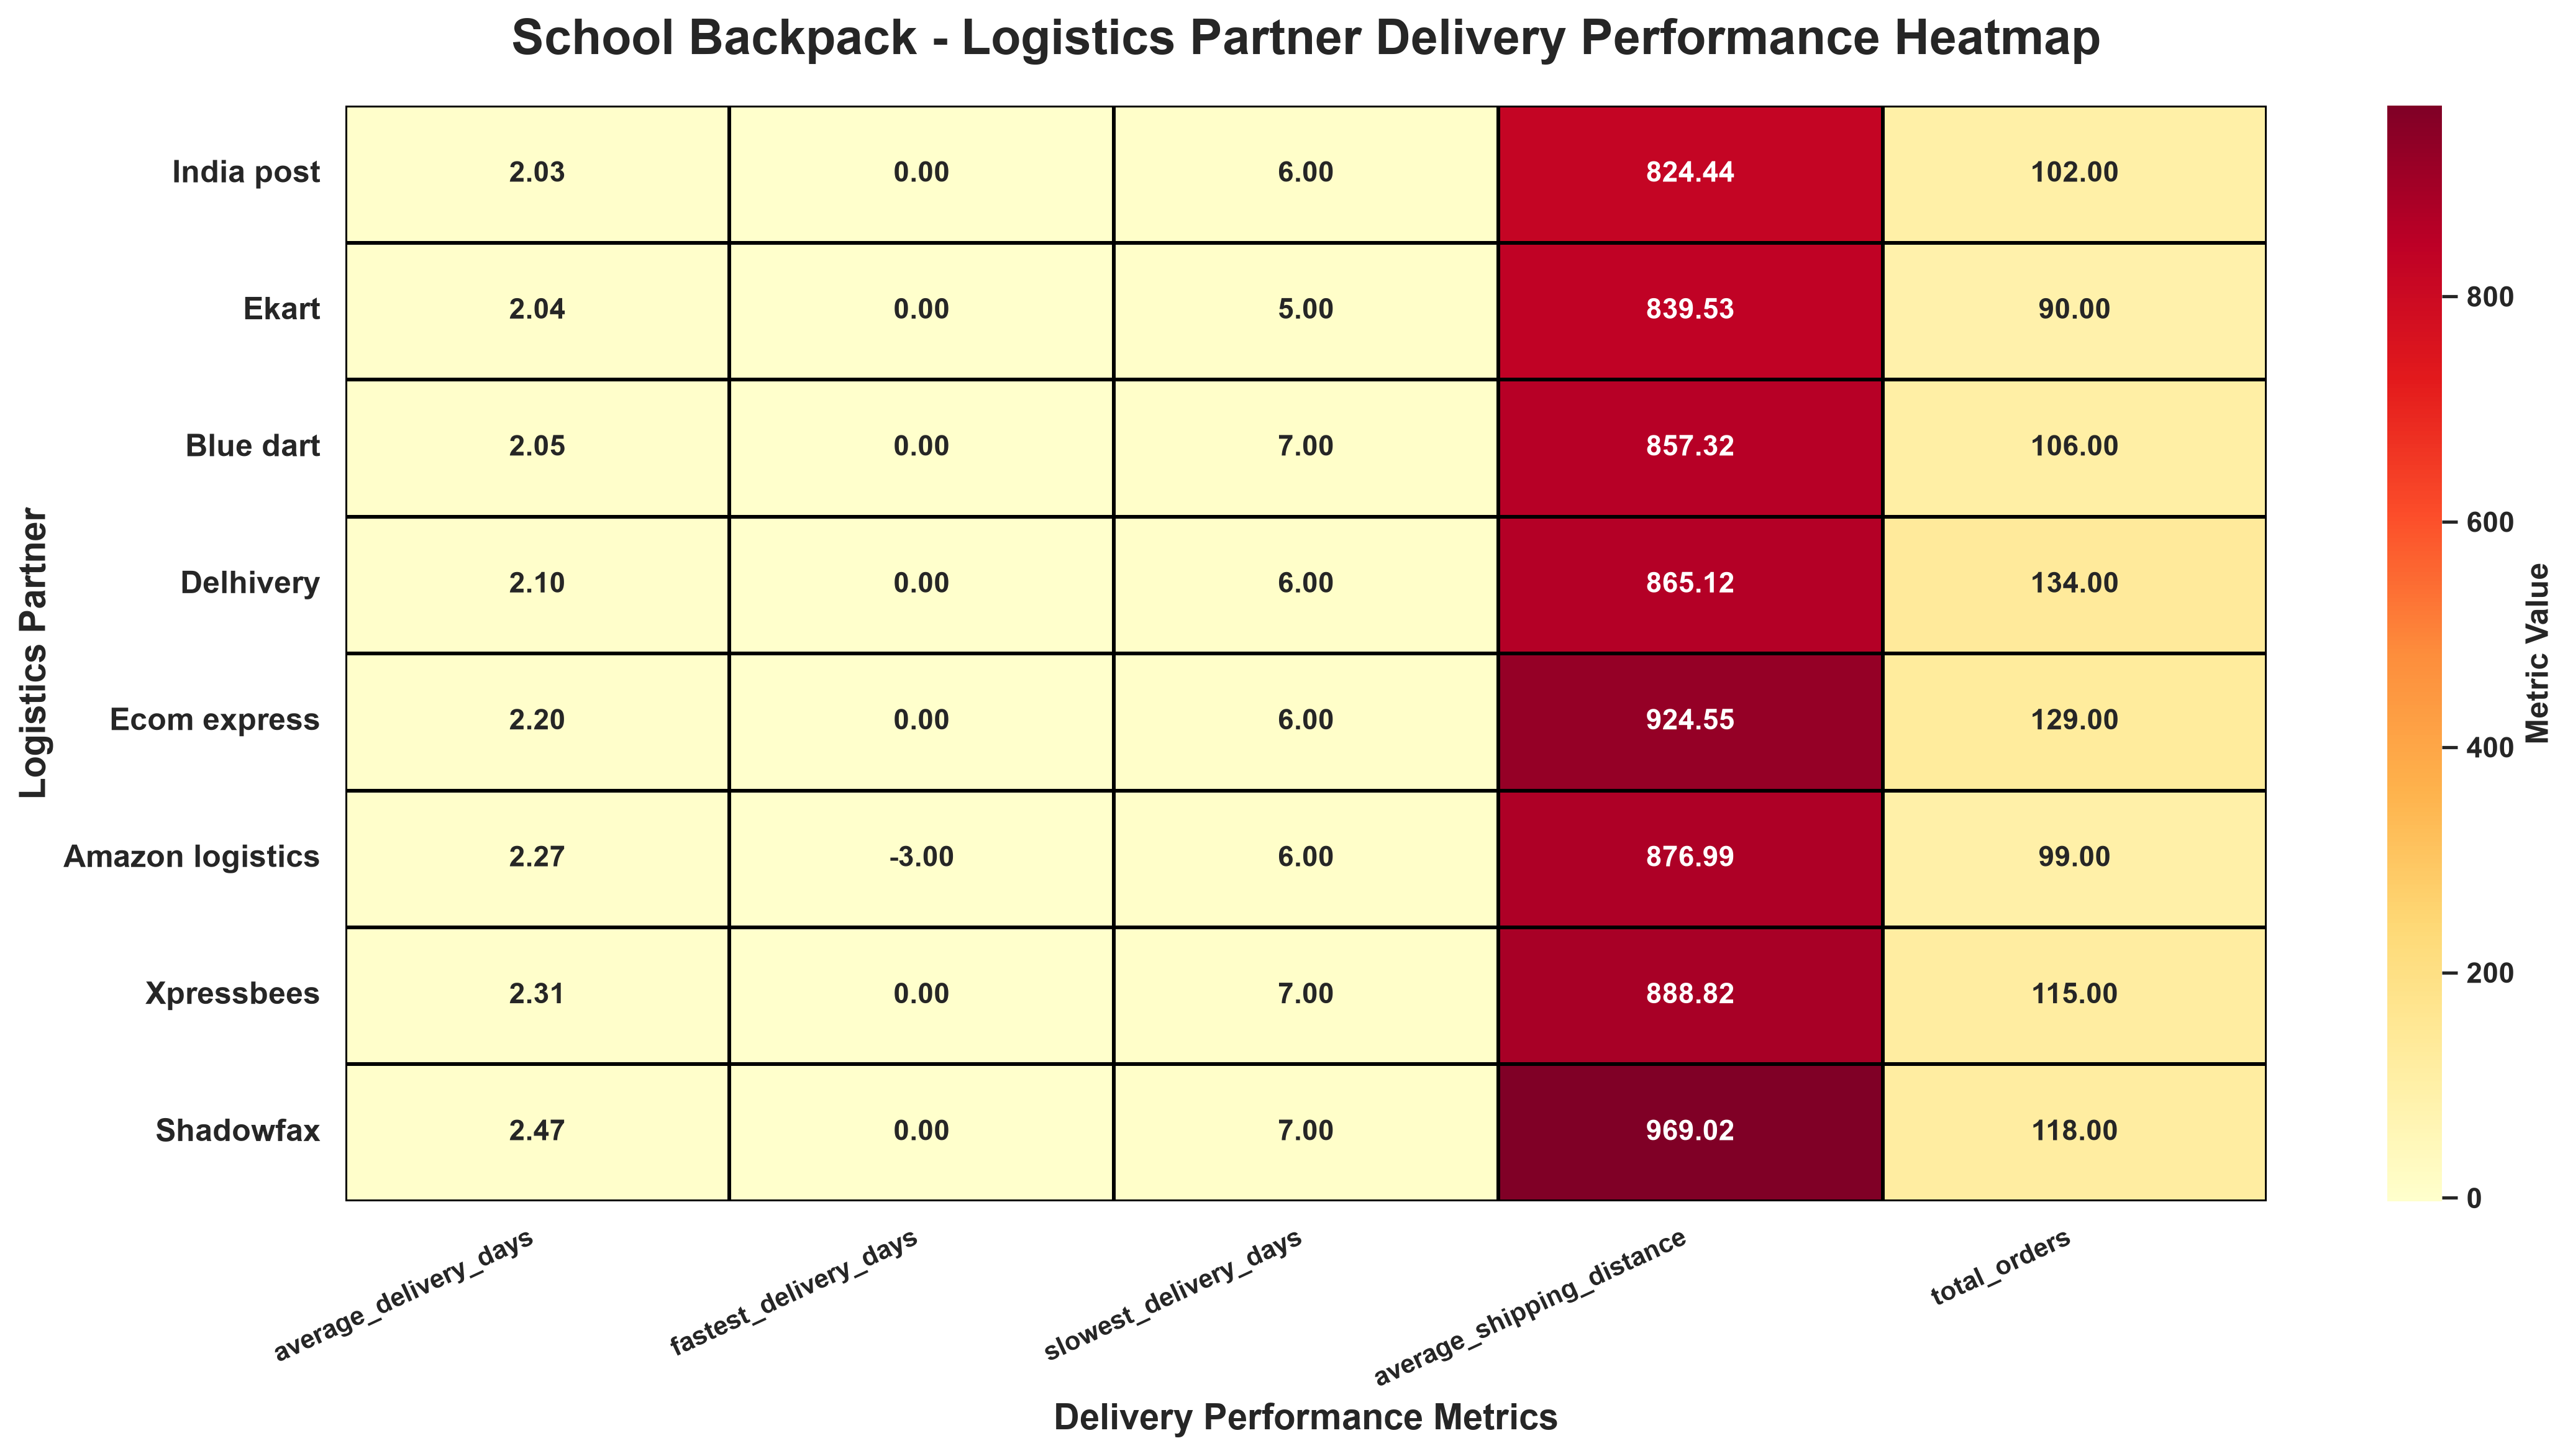

The data file committed next to this chart (first rows):
logistics_partner, average_delivery_days, fastest_delivery_days, slowest_delivery_days, average_shipping_distance, total_orders
India post, 2.03, 0, 6, 824.4, 102
Ekart, 2.04, 0, 5, 839.5, 90
Blue dart, 2.05, 0, 7, 857.3, 106
Delhivery, 2.1, 0, 6, 865.1, 134
Ecom express, 2.2, 0, 6, 924.5, 129
Amazon logistics, 2.27, -3, 6, 877, 99
Xpressbees, 2.31, 0, 7, 888.8, 115
Shadowfax, 2.47, 0, 7, 969, 118
